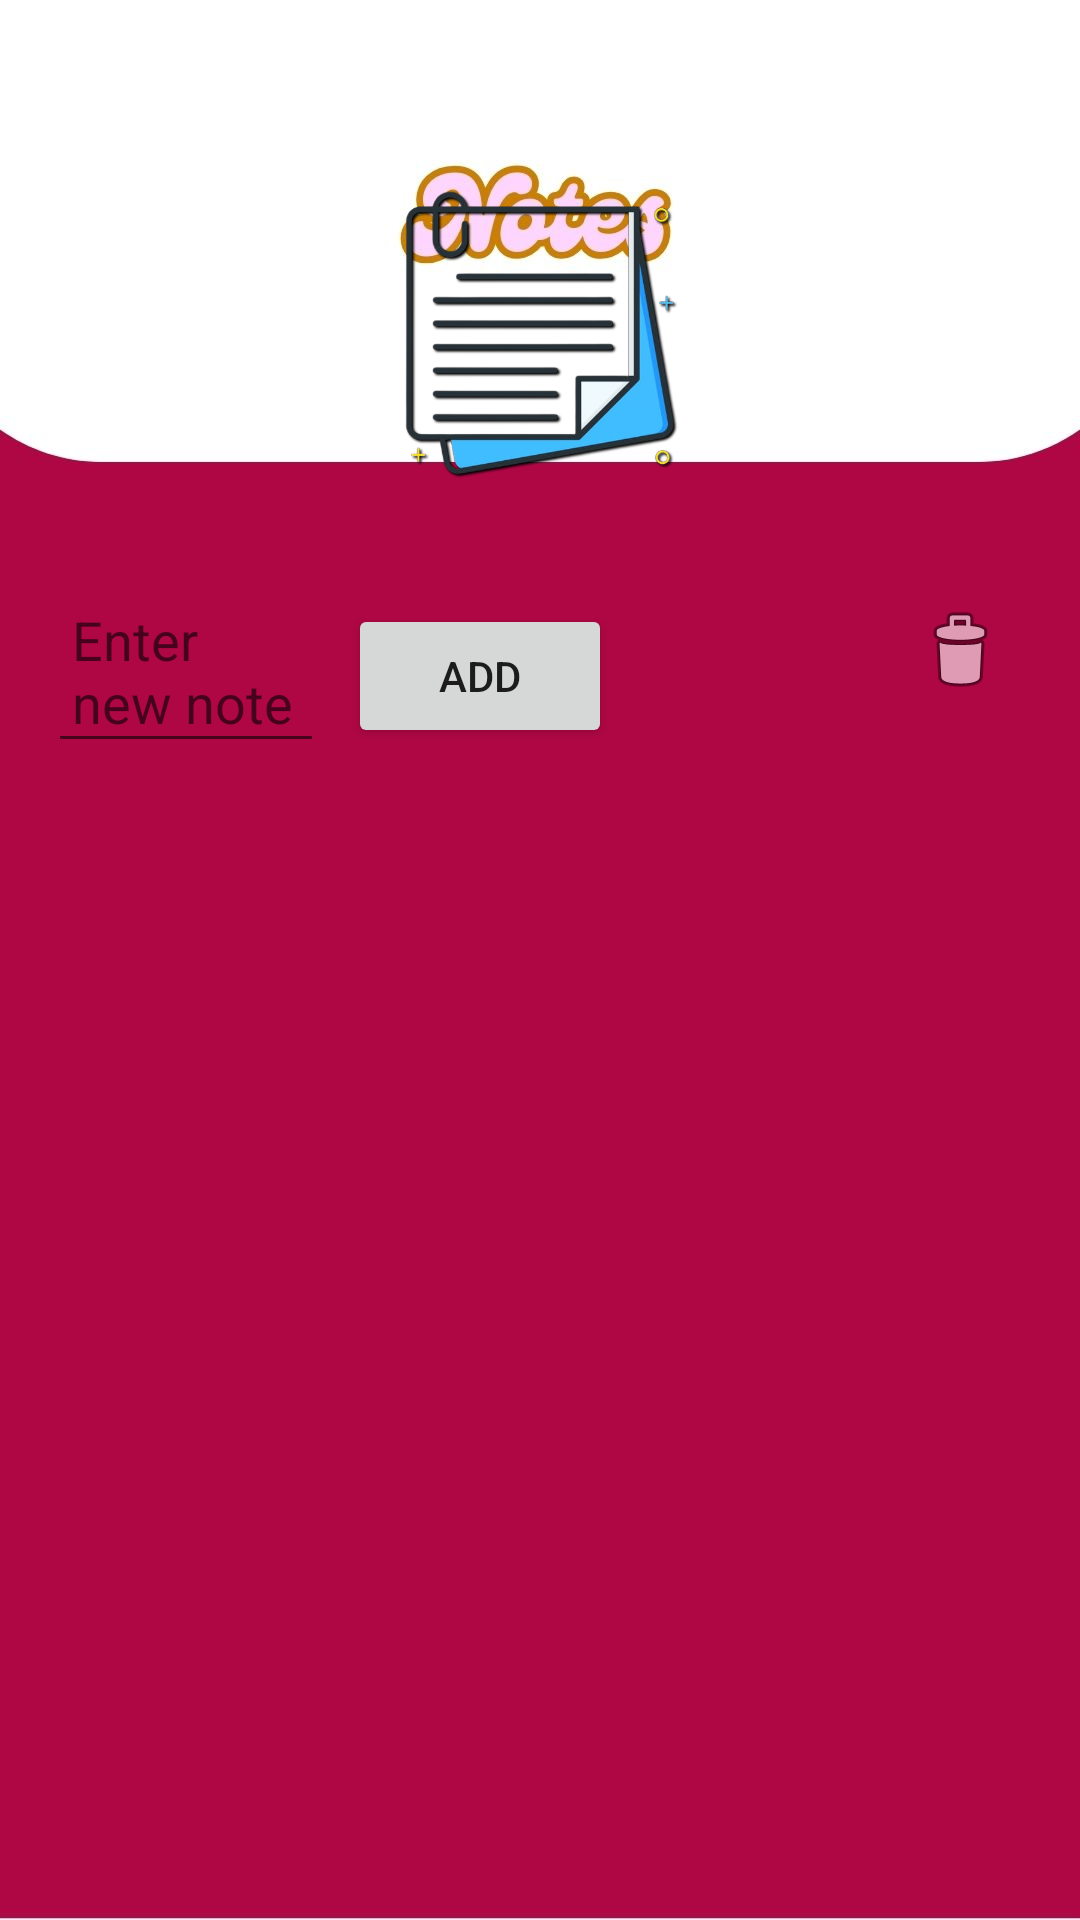

Here is an Android app screen rendered from its layout file. Give the layout XML and the strings, colors and styles it references.
<!-- AndroidManifest.xml: application theme Theme.FormPendaftaranMahasiswa -->
<!-- res/layout/activity_list3.xml -->
<LinearLayout
    xmlns:android="http://schemas.android.com/apk/res/android"
    xmlns:app="http://schemas.android.com/apk/res-auto"
    xmlns:tools="http://schemas.android.com/tools"
    android:layout_width="match_parent"
    android:layout_height="match_parent"
    android:background="@drawable/bg3"
    android:orientation="vertical"
    tools:context=".ActivityList_3">

    <ImageView
        android:id="@+id/btnBack"
        android:layout_width="48dp"
        android:layout_height="45dp"
        android:padding="17dp"
        android:src="@drawable/back" />

    <ImageView
        android:layout_width="match_parent"
        android:layout_height="100dp"
        android:layout_margin="16dp"
        app:srcCompat="@drawable/logomm" />

    <LinearLayout
        android:layout_width="match_parent"
        android:layout_height="wrap_content"
        android:orientation="horizontal"
        android:padding="16dp">

        <EditText
            android:id="@+id/editTextItem"
            android:layout_width="0dp"
            android:layout_height="wrap_content"
            android:layout_weight="1"
            android:hint="Enter new note"
            android:padding="8dp" />

        <Button
            android:id="@+id/btnAdd"
            android:layout_width="wrap_content"
            android:layout_height="wrap_content"
            android:text="Add"
            android:layout_marginStart="8dp" />
        <TextView
            android:id="@+id/itemText"
            android:layout_width="0dp"
            android:layout_height="wrap_content"
            android:layout_weight="1"
            android:textSize="16sp"
            android:layout_gravity="center_vertical"
            android:padding="8dp" />

        <ImageButton
            android:id="@+id/btnDelete"
            android:layout_width="48dp"
            android:layout_height="48dp"
            android:background="?android:attr/selectableItemBackgroundBorderless"
            android:src="@android:drawable/ic_menu_delete"
            android:contentDescription="Delete item" />
    </LinearLayout>

    <ListView
        android:id="@+id/listView"
        android:layout_width="match_parent"
        android:layout_height="0dp"
        android:layout_weight="1"
        android:divider="@android:color/darker_gray"
        android:dividerHeight="1dp"
        android:padding="16dp" />

</LinearLayout>
<!-- resources referenced by this layout -->
<resources>
  <!-- drawable bg3: jpg bitmap (drawable, 49485 bytes) -->
  <!-- drawable logomm: png bitmap (drawable, 113892 bytes) -->
  <style name="Theme.FormPendaftaranMahasiswa" parent="Theme.MaterialComponents.DayNight.DarkActionBar">
          
          <item name="colorPrimary">@color/purple_500</item>
          <item name="colorPrimaryVariant">@color/purple_700</item>
          <item name="colorOnPrimary">@color/white</item>
          
          <item name="colorSecondary">@color/teal_200</item>
          <item name="colorSecondaryVariant">@color/teal_700</item>
          <item name="colorOnSecondary">@color/black</item>
          
          <item name="android:statusBarColor" tools:targetApi="l">?attr/colorPrimaryVariant</item>
          
      </style>
  <!-- not gathered from this repository: default colours our renderer supplied (Android Studio template values) -->
  <color name="purple_500">#FF6200EE</color>
  <color name="purple_700">#FF3700B3</color>
  <color name="teal_200">#FF03DAC5</color>
  <color name="teal_700">#FF018786</color>
  <color name="black">#FF000000</color>
  <color name="white">#FFFFFFFF</color>
</resources>
